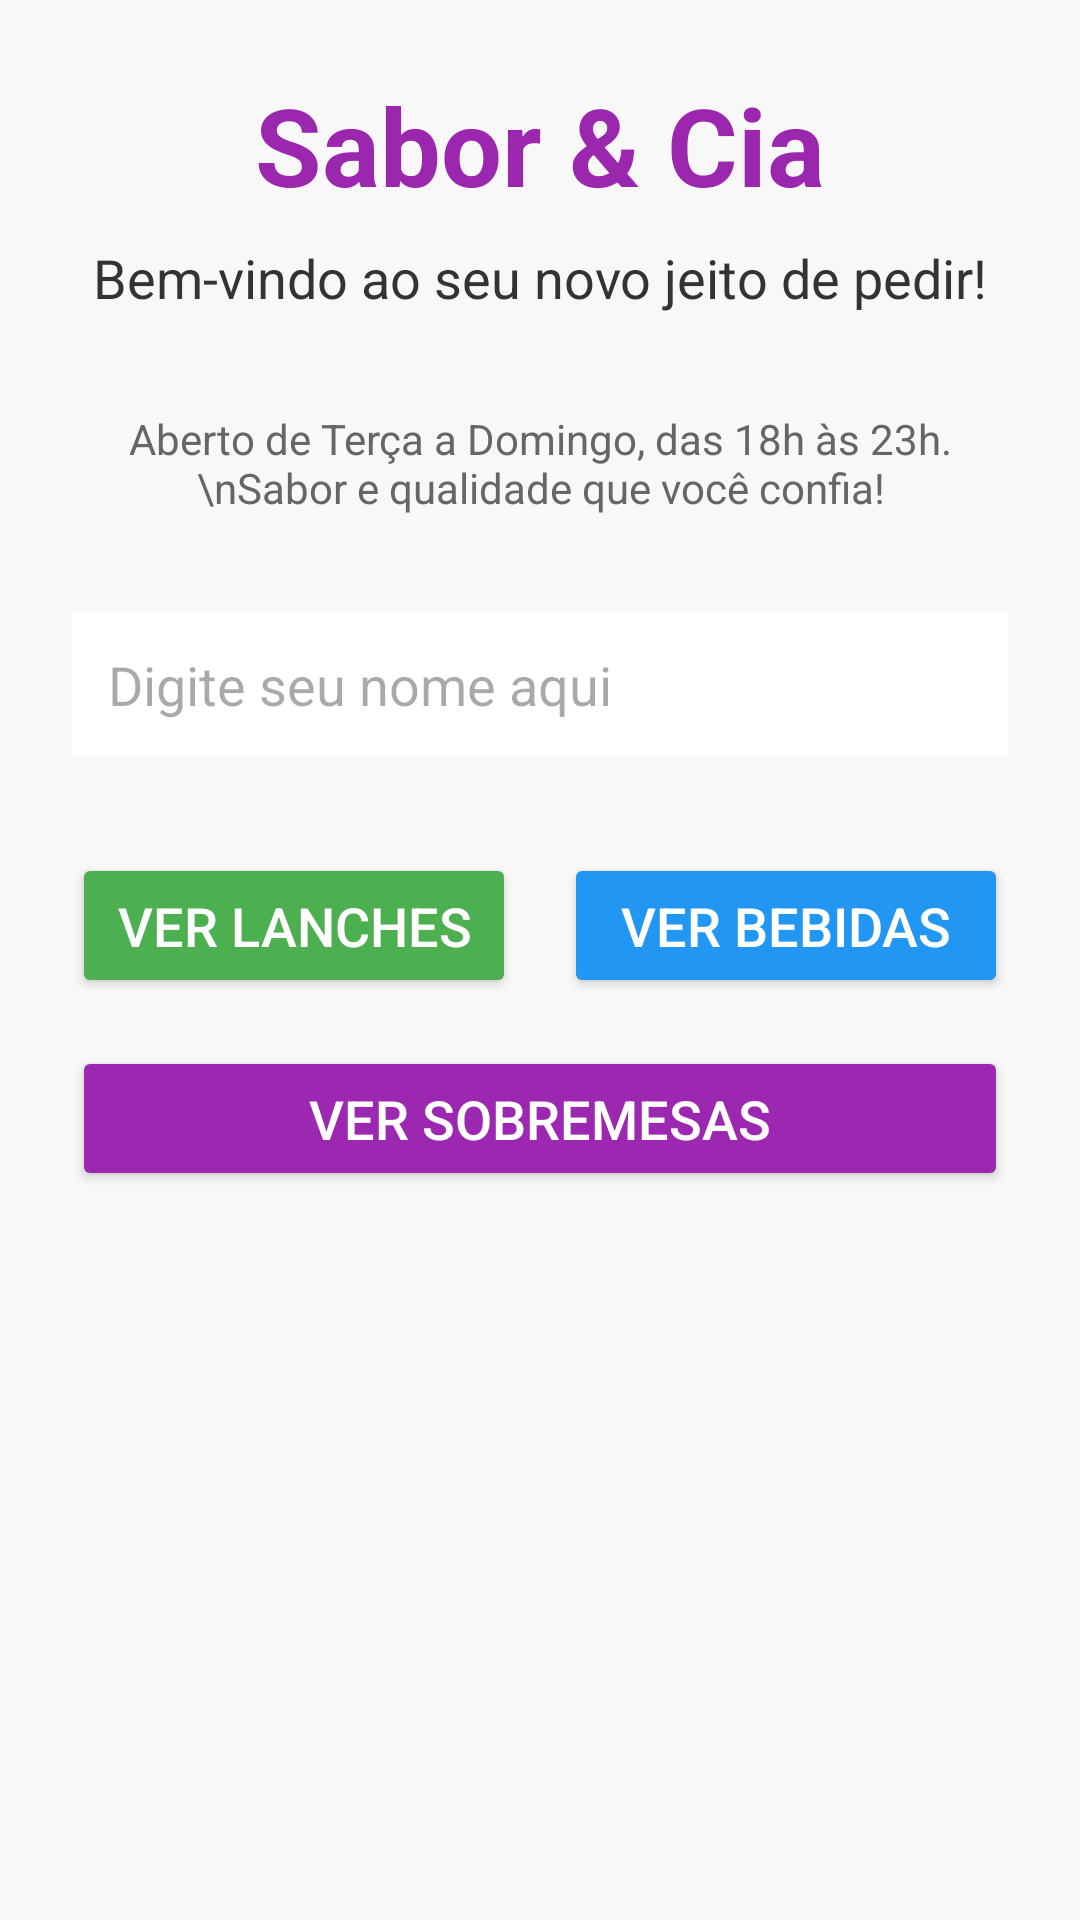

This screen was rendered from an Android layout file. Write that file and the resources it references.
<!-- AndroidManifest.xml: application theme Theme.AulasPraticas -->
<!-- res/layout/zexemploprof.xml -->
<?xml version="1.0" encoding="utf-8"?>
<GridLayout xmlns:android="http://schemas.android.com/apk/res/android"
android:layout_width="match_parent"
android:layout_height="match_parent"
android:columnCount="2"  android:orientation="horizontal"
android:padding="24dp"
android:background="#F8F8F8">

<TextView
    android:layout_width="wrap_content"
    android:layout_height="wrap_content"
    android:layout_row="0"
    android:layout_column="0"
    android:layout_columnSpan="2"
    android:layout_gravity="center_horizontal"
    android:layout_marginBottom="8dp"
    android:text="Sabor &amp; Cia"
    android:textColor="#9B27AF"
    android:textSize="36sp"
    android:textStyle="bold" />

<TextView
    android:layout_width="wrap_content"
    android:layout_height="wrap_content"
    android:layout_column="0"
    android:layout_columnSpan="2" android:layout_row="1"
    android:text="Bem-vindo ao seu novo jeito de pedir!"
    android:textSize="18sp"
    android:textColor="#333333"
    android:layout_gravity="center_horizontal"
    android:layout_marginBottom="32dp" />

<TextView
    android:layout_width="match_parent"
    android:layout_height="wrap_content"
    android:layout_column="0"
    android:layout_columnSpan="2" android:layout_row="2"
    android:text="Aberto de Terça a Domingo, das 18h às 23h.\nSabor e qualidade que você confia!"
    android:textSize="14sp"
    android:textColor="#666666"
    android:gravity="center"
    android:layout_marginBottom="32dp"
    android:paddingStart="16dp"
    android:paddingEnd="16dp"/>

<EditText
    android:layout_width="match_parent"
    android:layout_height="wrap_content"
    android:layout_column="0"
    android:layout_columnSpan="2" android:layout_row="3"
    android:hint="Digite seu nome aqui"
    android:inputType="textPersonName"
    android:minHeight="48dp"
    android:padding="12dp"
    android:background="#FFFFFF"
    android:layout_marginBottom="32dp" />

<Button
    android:id="@+id/btn_lanches_grid"
    android:layout_width="0dp" android:layout_height="wrap_content"
    android:layout_column="0"
    android:layout_row="4"
    android:layout_columnWeight="1" android:text="Ver Lanches"
    android:textSize="18sp"
    android:textColor="@android:color/white"
    android:backgroundTint="#4CAF50"
    android:layout_marginEnd="8dp" android:padding="12dp" />

<Button
    android:id="@+id/btn_bebidas_grid"
    android:layout_width="0dp"
    android:layout_height="wrap_content"
    android:layout_column="1"
    android:layout_row="4"
    android:layout_columnWeight="1" android:text="Ver Bebidas"
    android:textSize="18sp"
    android:textColor="@android:color/white"
    android:backgroundTint="#2196F3"
    android:layout_marginStart="8dp" android:padding="12dp" />

<Button
    android:id="@+id/btn_sobremesas_grid"
    android:layout_width="match_parent"
    android:layout_height="wrap_content"
    android:layout_column="0"
    android:layout_columnSpan="2" android:layout_row="5"
    android:text="Ver Sobremesas"
    android:textSize="18sp"
    android:textColor="@android:color/white"
    android:backgroundTint="#9C27B0"
    android:layout_marginTop="16dp"
    android:layout_marginBottom="32dp"
    android:padding="12dp" />


</GridLayout>
<!-- resources referenced by this layout -->
<resources>
  <style name="Theme.AulasPraticas" parent="Base.Theme.AulasPraticas" />
  <style name="Base.Theme.AulasPraticas" parent="Theme.Material3.DayNight.NoActionBar">
          
          
      </style>
</resources>
